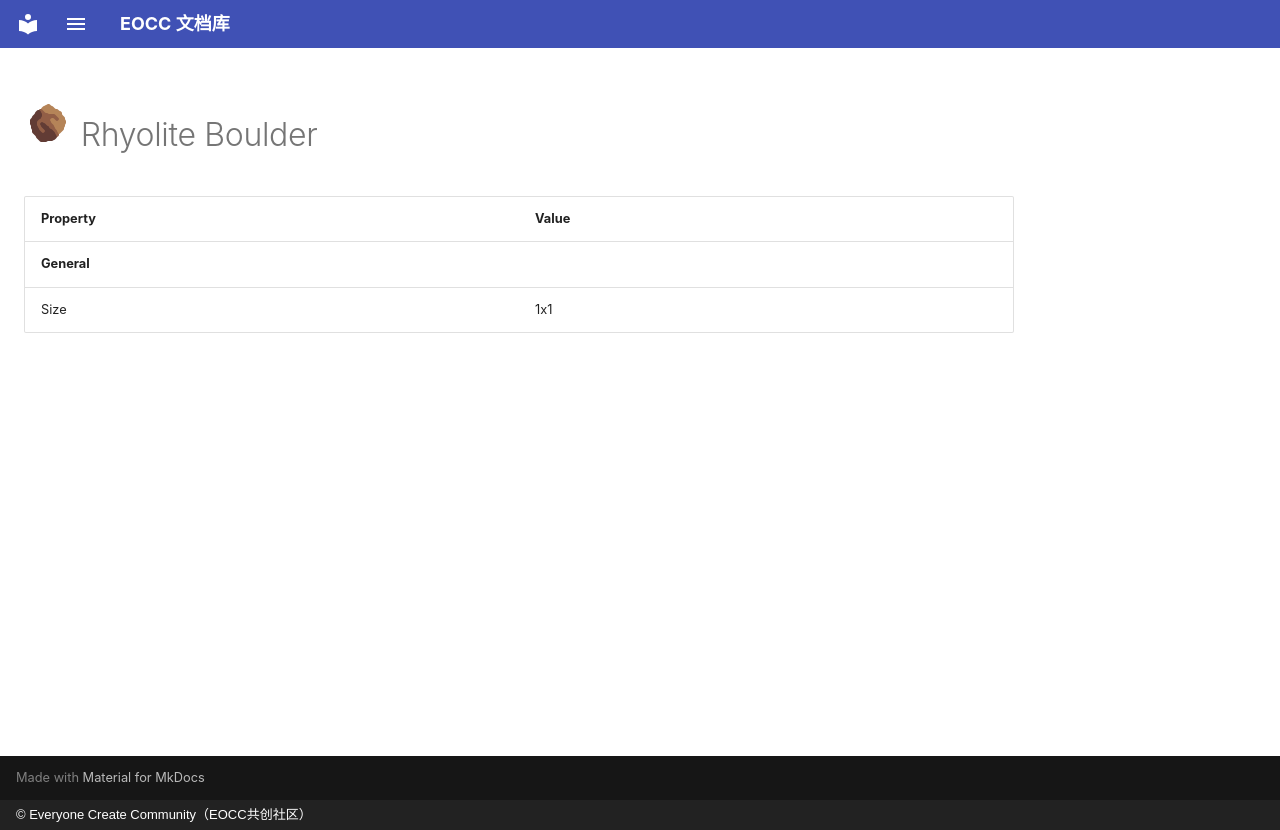

repository: eoccc/eoccc.github.io · page: wiki/mindustry/en/content/blocks/environment/128-rhyolite-boulder/index.html · generator: mkdocs · copyright: © Everyone Create Community（EOCC共创社区）

# <img src="../../../../../../../ext/img/mindustry/block-rhyolite-boulder-ui.png" alt=""> Rhyolite Boulder

| Property | Value |
|---|---|
| **General** |  |
| Size | 1x1 |
